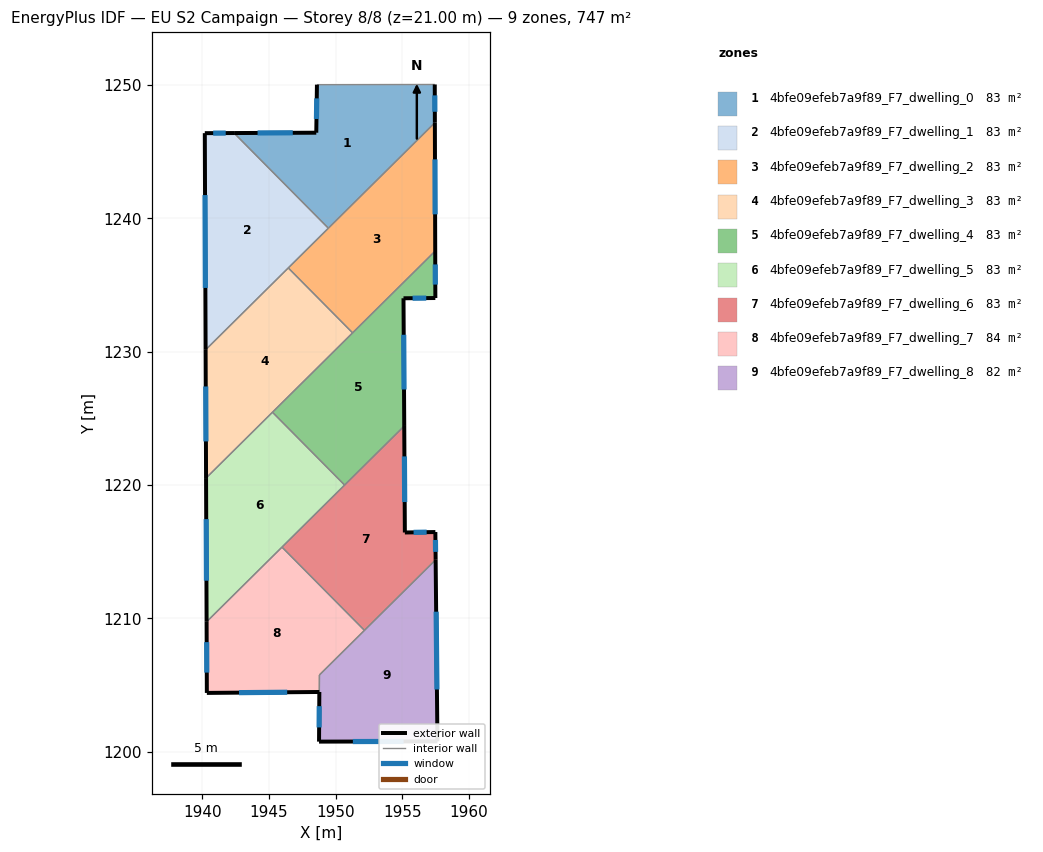
=== STOREY PLAN SPEC (per zone: floor XY polygon, exterior-wall plan segments, windows/doors) ===
zone 1: 4bfe09efeb7a9f89_F7_dwelling_0  (83.0 m²)
  floor: (1957.44, 1250.04) (1957.45, 1247.17) (1949.46, 1239.26) (1942.39, 1246.39) (1948.56, 1246.42) (1948.61, 1250.02)
  exterior wall: (1948.56, 1246.42) – (1942.39, 1246.39)  [6.2 m]
    window: (1946.79, 1246.41) – (1944.15, 1246.40)  [3.4 m²]
  exterior wall: (1948.61, 1250.02) – (1948.56, 1246.42)  [3.6 m]
    window: (1948.59, 1248.99) – (1948.57, 1247.45)  [2.0 m²]
  exterior wall: (1957.45, 1247.17) – (1957.44, 1250.04)  [2.9 m]
    window: (1957.45, 1247.99) – (1957.45, 1249.22)  [1.6 m²]
  interior walls: 3
zone 2: 4bfe09efeb7a9f89_F7_dwelling_1  (83.0 m²)
  floor: (1942.39, 1246.39) (1949.46, 1239.26) (1940.26, 1230.13) (1940.20, 1246.39)
  exterior wall: (1942.39, 1246.39) – (1940.20, 1246.39)  [2.2 m]
    window: (1941.76, 1246.39) – (1940.82, 1246.39)  [1.2 m²]
  exterior wall: (1940.20, 1246.39) – (1940.26, 1230.13)  [16.3 m]
    window: (1940.21, 1241.74) – (1940.24, 1234.78)  [9.0 m²]
  interior walls: 3
zone 3: 4bfe09efeb7a9f89_F7_dwelling_2  (82.9 m²)
  floor: (1957.45, 1247.17) (1957.48, 1237.55) (1951.28, 1231.41) (1946.46, 1236.28)
  exterior wall: (1957.48, 1237.55) – (1957.45, 1247.17)  [9.6 m]
    window: (1957.47, 1240.30) – (1957.46, 1244.42)  [5.3 m²]
  interior walls: 4
zone 4: 4bfe09efeb7a9f89_F7_dwelling_3  (83.0 m²)
  floor: (1946.46, 1236.28) (1951.28, 1231.41) (1940.29, 1220.52) (1940.26, 1230.13)
  exterior wall: (1940.26, 1230.13) – (1940.29, 1220.52)  [9.6 m]
    window: (1940.26, 1227.39) – (1940.28, 1223.27)  [5.3 m²]
  interior walls: 4
zone 5: 4bfe09efeb7a9f89_F7_dwelling_4  (83.0 m²)
  floor: (1957.48, 1237.55) (1957.49, 1234.02) (1955.10, 1234.00) (1955.15, 1224.42) (1950.68, 1219.99) (1945.27, 1225.45)
  exterior wall: (1955.10, 1234.00) – (1957.49, 1234.02)  [2.4 m]
    window: (1955.78, 1234.01) – (1956.80, 1234.02)  [1.3 m²]
  exterior wall: (1955.15, 1224.42) – (1955.10, 1234.00)  [9.6 m]
    window: (1955.14, 1227.16) – (1955.11, 1231.27)  [5.3 m²]
  exterior wall: (1957.49, 1234.02) – (1957.48, 1237.55)  [3.5 m]
    window: (1957.48, 1235.03) – (1957.48, 1236.54)  [1.9 m²]
  interior walls: 4
zone 6: 4bfe09efeb7a9f89_F7_dwelling_5  (83.0 m²)
  floor: (1945.27, 1225.45) (1950.68, 1219.99) (1940.33, 1209.74) (1940.29, 1220.52)
  exterior wall: (1940.29, 1220.52) – (1940.33, 1209.74)  [10.8 m]
    window: (1940.30, 1217.44) – (1940.32, 1212.82)  [5.9 m²]
  interior walls: 4
zone 7: 4bfe09efeb7a9f89_F7_dwelling_6  (83.0 m²)
  floor: (1955.15, 1224.42) (1955.20, 1216.43) (1957.49, 1216.47) (1957.51, 1214.39) (1952.17, 1209.10) (1945.98, 1215.34)
  exterior wall: (1955.20, 1216.43) – (1955.15, 1224.42)  [8.0 m]
    window: (1955.19, 1218.72) – (1955.17, 1222.14)  [4.4 m²]
  exterior wall: (1957.49, 1216.47) – (1955.20, 1216.43)  [2.3 m]
    window: (1956.83, 1216.46) – (1955.85, 1216.44)  [1.3 m²]
  exterior wall: (1957.51, 1214.39) – (1957.49, 1216.47)  [2.1 m]
    window: (1957.50, 1214.98) – (1957.49, 1215.87)  [1.1 m²]
  interior walls: 4
zone 8: 4bfe09efeb7a9f89_F7_dwelling_7  (83.8 m²)
  floor: (1945.98, 1215.34) (1952.17, 1209.10) (1948.79, 1205.75) (1948.79, 1204.47) (1940.35, 1204.40) (1940.33, 1209.74)
  exterior wall: (1940.33, 1209.74) – (1940.35, 1204.40)  [5.3 m]
    window: (1940.34, 1208.21) – (1940.34, 1205.93)  [2.9 m²]
  exterior wall: (1940.35, 1204.40) – (1948.79, 1204.47)  [8.4 m]
    window: (1942.76, 1204.42) – (1946.38, 1204.45)  [4.6 m²]
  interior walls: 4
zone 9: 4bfe09efeb7a9f89_F7_dwelling_8  (82.1 m²)
  floor: (1957.51, 1214.39) (1957.64, 1200.77) (1948.76, 1200.75) (1948.80, 1205.75)
  exterior wall: (1957.64, 1200.77) – (1957.51, 1214.39)  [13.6 m]
    window: (1957.61, 1204.66) – (1957.55, 1210.50)  [7.5 m²]
  exterior wall: (1948.76, 1200.75) – (1957.64, 1200.77)  [8.9 m]
    window: (1951.30, 1200.76) – (1955.11, 1200.76)  [4.9 m²]
  exterior wall: (1948.79, 1204.47) – (1948.76, 1200.75)  [3.7 m]
    window: (1948.78, 1203.41) – (1948.77, 1201.81)  [2.1 m²]
  interior walls: 3

=== DERIVED (storey summary) ===
Building: EU S2 Campaign
Storey: 8 of 8  (floor level z = 21.00 m)
Storey gross floor area: 746.6 m²
Zones on this storey: 9
  - 4bfe09efeb7a9f89_F7_dwelling_0: floor 83.0 m²; exterior wall 12.6 m (37.9 m²); 3 window(s) 7.0 m²; WWR 18.4%
  - 4bfe09efeb7a9f89_F7_dwelling_1: floor 83.0 m²; exterior wall 18.4 m (55.3 m²); 2 window(s) 10.2 m²; WWR 18.4%
  - 4bfe09efeb7a9f89_F7_dwelling_2: floor 82.9 m²; exterior wall 9.6 m (28.9 m²); 1 window(s) 5.3 m²; WWR 18.4%
  - 4bfe09efeb7a9f89_F7_dwelling_3: floor 83.0 m²; exterior wall 9.6 m (28.8 m²); 1 window(s) 5.3 m²; WWR 18.4%
  - 4bfe09efeb7a9f89_F7_dwelling_4: floor 83.0 m²; exterior wall 15.5 m (46.5 m²); 3 window(s) 8.5 m²; WWR 18.4%
  - 4bfe09efeb7a9f89_F7_dwelling_5: floor 83.0 m²; exterior wall 10.8 m (32.3 m²); 1 window(s) 5.9 m²; WWR 18.4%
  - 4bfe09efeb7a9f89_F7_dwelling_6: floor 83.0 m²; exterior wall 12.4 m (37.1 m²); 3 window(s) 6.8 m²; WWR 18.4%
  - 4bfe09efeb7a9f89_F7_dwelling_7: floor 83.8 m²; exterior wall 13.8 m (41.3 m²); 2 window(s) 7.6 m²; WWR 18.4%
  - 4bfe09efeb7a9f89_F7_dwelling_8: floor 82.1 m²; exterior wall 26.2 m (78.7 m²); 3 window(s) 14.4 m²; WWR 18.4%
Zone adjacency (shared interzone walls):
  - 4bfe09efeb7a9f89_F7_dwelling_0 ↔ 4bfe09efeb7a9f89_F7_dwelling_1
  - 4bfe09efeb7a9f89_F7_dwelling_0 ↔ 4bfe09efeb7a9f89_F7_dwelling_2
  - 4bfe09efeb7a9f89_F7_dwelling_1 ↔ 4bfe09efeb7a9f89_F7_dwelling_2
  - 4bfe09efeb7a9f89_F7_dwelling_1 ↔ 4bfe09efeb7a9f89_F7_dwelling_3
  - 4bfe09efeb7a9f89_F7_dwelling_2 ↔ 4bfe09efeb7a9f89_F7_dwelling_3
  - 4bfe09efeb7a9f89_F7_dwelling_2 ↔ 4bfe09efeb7a9f89_F7_dwelling_4
  - 4bfe09efeb7a9f89_F7_dwelling_3 ↔ 4bfe09efeb7a9f89_F7_dwelling_4
  - 4bfe09efeb7a9f89_F7_dwelling_3 ↔ 4bfe09efeb7a9f89_F7_dwelling_5
  - 4bfe09efeb7a9f89_F7_dwelling_4 ↔ 4bfe09efeb7a9f89_F7_dwelling_5
  - 4bfe09efeb7a9f89_F7_dwelling_4 ↔ 4bfe09efeb7a9f89_F7_dwelling_6
  - 4bfe09efeb7a9f89_F7_dwelling_5 ↔ 4bfe09efeb7a9f89_F7_dwelling_6
  - 4bfe09efeb7a9f89_F7_dwelling_5 ↔ 4bfe09efeb7a9f89_F7_dwelling_7
  - 4bfe09efeb7a9f89_F7_dwelling_6 ↔ 4bfe09efeb7a9f89_F7_dwelling_7
  - 4bfe09efeb7a9f89_F7_dwelling_6 ↔ 4bfe09efeb7a9f89_F7_dwelling_8
  - 4bfe09efeb7a9f89_F7_dwelling_7 ↔ 4bfe09efeb7a9f89_F7_dwelling_8